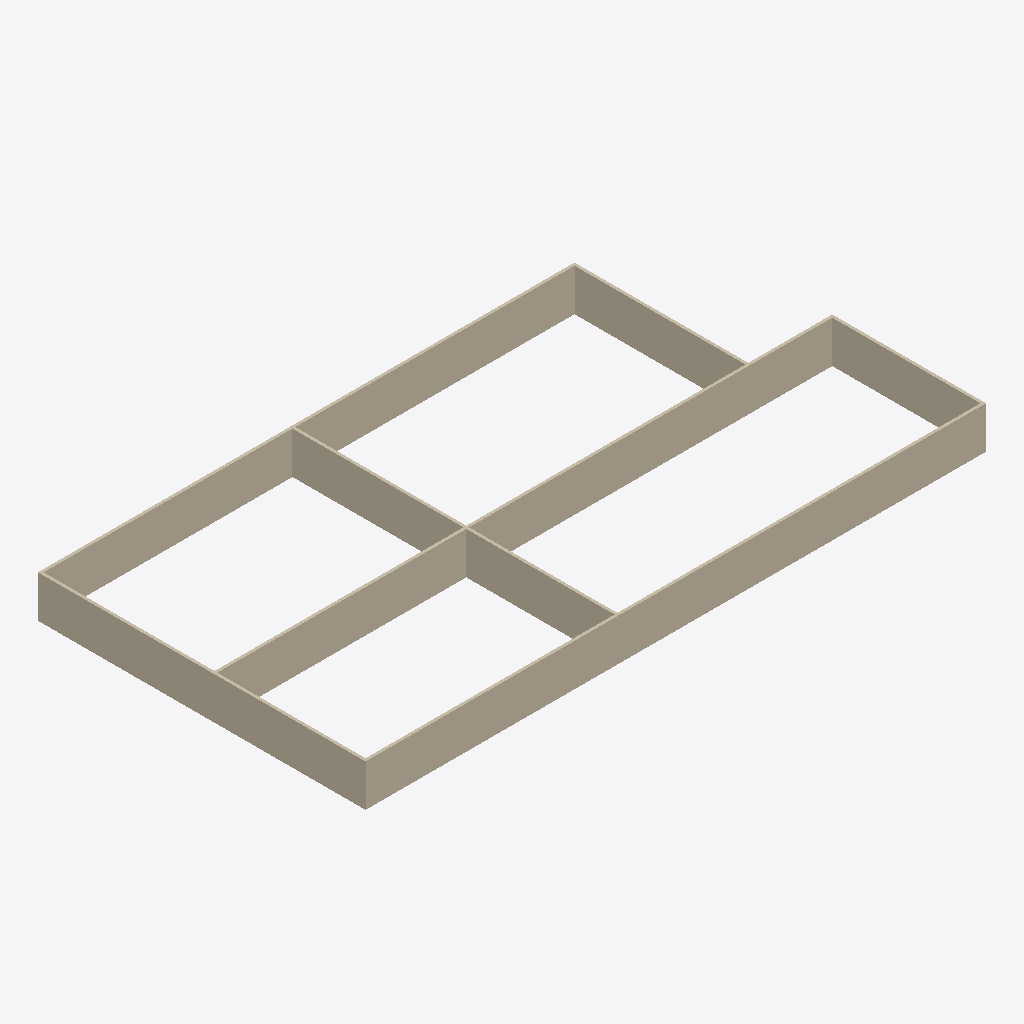
Isometric view of an IFC building model (IFC-SPF (STEP), schema IFC4, length unit foot), seen from the south-west, elements coloured by IFC class: 8 walls (beige).
Extent 45.1 m × 23.8 m × 3.0 m (x, y, z). Storeys (1): Level 1 at 0.00 m. Elements (8): 8 IfcWallStandardCase.

HEADER;
FILE_DESCRIPTION(('ViewDefinition [DesignTransferView_V1.0]'),'2;1');
FILE_NAME('Project Number','2018-06-16T22:03:06',(''),(''),'The EXPRESS Data Manager Version 5.02.0100.07 : ','20160225_1515(x64) - Exporter 17.0.416.0 - Alter','');
FILE_SCHEMA(('IFC4'));
ENDSEC;
DATA;
#111=IFCPROJECT('1wFXsTPEb0SxtHQHfy3_Si',#42,'Project Number',$,$,'Project Name','Project Status',(#102),#97);
#582=IFCSITE('1wFXsTPEb0SxtHQHfy3_Sk',#42,'Default',$,'',#581,$,$,.ELEMENT.,(42,21,31,181945),(-71,-3,-24,-263305),0.0,$,$);
#126=IFCBUILDING('1wFXsTPEb0SxtHQHfy3_Sj',#42,'',$,$,#33,$,'',.ELEMENT.,$,$,#122);
#163=IFCBUILDINGSTOREY('1wFXsTPEb0SxtHQHg3y1c$',#42,'Level 1',$,$,#162,$,'Level 1',.ELEMENT.,0.0);
#445=IFCWALLSTANDARDCASE('1PcLIynIv2HASF8l7_PlM8',#42,'Basic Wall:Generic - 8":256535',$,'Basic Wall:Generic - 8":1836',#423,#441,'256535',.NOTDEFINED.);
#219=IFCWALLSTANDARDCASE('1PcLIynIv2HASF8l7_PlR5',#42,'Basic Wall:Generic - 8":256346',$,'Basic Wall:Generic - 8":1836',#180,#213,'256346',.NOTDEFINED.);
#365=IFCWALLSTANDARDCASE('1PcLIynIv2HASF8l7_PlOv',#42,'Basic Wall:Generic - 8":256422',$,'Basic Wall:Generic - 8":1836',#343,#361,'256422',.NOTDEFINED.);
#485=IFCWALLSTANDARDCASE('1PcLIynIv2HASF8l7_PlNR',#42,'Basic Wall:Generic - 8":256580',$,'Basic Wall:Generic - 8":1836',#463,#481,'256580',.NOTDEFINED.);
#525=IFCWALLSTANDARDCASE('1PcLIynIv2HASF8l7_PlNe',#42,'Basic Wall:Generic - 8":256631',$,'Basic Wall:Generic - 8":1836',#503,#521,'256631',.NOTDEFINED.);
#565=IFCWALLSTANDARDCASE('1PcLIynIv2HASF8l7_PlLa',#42,'Basic Wall:Generic - 8":256763',$,'Basic Wall:Generic - 8":1836',#543,#561,'256763',.NOTDEFINED.);
#325=IFCWALLSTANDARDCASE('1PcLIynIv2HASF8l7_PlOR',#42,'Basic Wall:Generic - 8":256388',$,'Basic Wall:Generic - 8":1836',#303,#321,'256388',.NOTDEFINED.);
#405=IFCWALLSTANDARDCASE('1PcLIynIv2HASF8l7_PlPC',#42,'Basic Wall:Generic - 8":256467',$,'Basic Wall:Generic - 8":1836',#383,#401,'256467',.NOTDEFINED.);
ENDSEC;
